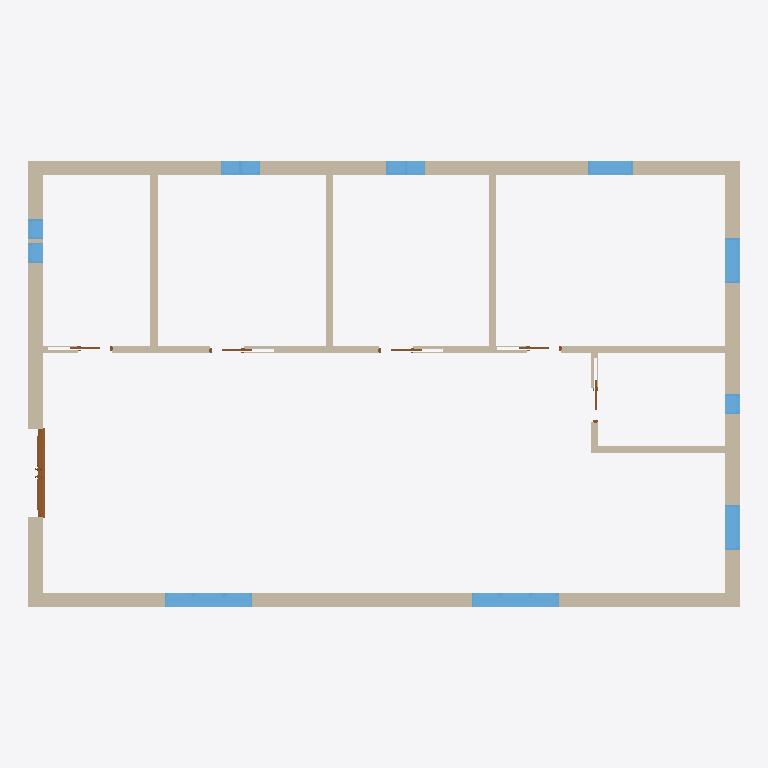
Plan cut of the same IFC building model at storey 'Ground Floor' (level 0.00 m, cut at 1.40 m), seen from above with north up, elements coloured by IFC class: 12 windows (light blue), 10 walls (beige), 6 doors (brown). Cut surfaces are drawn darker.
Extent 14.6 m × 9.2 m × 3.0 m (x, y, z). Storeys (2): Ground Floor at 0.00 m; Level 1 at 3.00 m. Elements (28): 12 IfcWindow, 10 IfcWallStandardCase, 6 IfcDoor.

HEADER;
FILE_DESCRIPTION(('ViewDefinition [CoordinationView_V2.0]'),'2;1');
FILE_NAME('Project Number','2019-05-28T12:41:03',(''),(''),'The EXPRESS Data Manager Version 5.02.0100.09 : 26 Sep 2013','20180328_1600(x64) - Exporter 19.0.1.1 - IFC Model Exchange with ARCHICAD 22.0.0.4018','');
FILE_SCHEMA(('IFC2X3'));
ENDSEC;
DATA;
#95=IFCPROJECT('0_e2D4UH52GfUnCQiT3k14',#40,'Project Number',$,$,'Project Name','Project Status',(#88),#85);
#44419=IFCSITE('0_e2D4UH52GfUnCQiT3k16',#78205,'Default',$,'',#44418,$,$,.ELEMENT.,$,$,$,$,$);
#104=IFCBUILDING('0_e2D4UH52GfUnCQiT3k15',#40,'',$,$,#33,$,'',.ELEMENT.,$,$,$);
#111=IFCBUILDINGSTOREY('0_e2D4UH52GfUnCQlYyHw3',#40,'Ground Floor',$,$,#110,$,'Ground Floor',.ELEMENT.,0.0);
#78214=IFCBUILDINGSTOREY('2rbTifcHqsgypMAaiaBjS2',#78205,'Level 1',$,$,#78218,$,'Level 1',.ELEMENT.,3000.0);
#140=IFCWALLSTANDARDCASE('2ffDqAvHDAE9xOqqUQYSxB',#40,'Basic Wall:Generic 300mm Wall:215790',$,'Basic Wall:Generic 300mm Wall:99990',#118,#137,'215790');
#279=IFCWALLSTANDARDCASE('2ffDqAvHDAE9xOqqUQYS$U',#40,'Basic Wall:Generic 300mm Wall:216059',$,'Basic Wall:Generic 300mm Wall:99990',#267,#278,'216059');
#247=IFCWALLSTANDARDCASE('2ffDqAvHDAE9xOqqUQYS_M',#40,'Basic Wall:Generic 300mm Wall:215987',$,'Basic Wall:Generic 300mm Wall:99990',#235,#246,'215987');
#311=IFCWALLSTANDARDCASE('2ffDqAvHDAE9xOqqUQYSWF',#40,'Basic Wall:Generic 300mm Wall:216106',$,'Basic Wall:Generic 300mm Wall:99990',#299,#310,'216106');
#394=IFCWALLSTANDARDCASE('2ffDqAvHDAE9xOqqUQYSdL',#40,'Basic Wall:Generic 150mm:216560',$,'Basic Wall:Generic 150mm:216241',#382,#393,'216560');
#426=IFCWALLSTANDARDCASE('2ffDqAvHDAE9xOqqUQYTH_',#40,'Basic Wall:Generic 150mm:217179',$,'Basic Wall:Generic 150mm:216241',#414,#425,'217179');
#44324=IFCWINDOW('2ffDqAvHDAE9xOqqUQYIPN',#40,'M_Window-Casement-Triple-Middle-Transom:1800 x 1350mm:238194',$,'1800 x 1350mm',#44323,#44320,'238194',1350.0,1800.0);
#44389=IFCWINDOW('2ffDqAvHDAE9xOqqUQYISV',#40,'M_Window-Casement-Triple-Middle-Transom:1800 x 1350mm:238394',$,'1800 x 1350mm',#44388,#44385,'238394',1350.0,1800.0);
#343=IFCWALLSTANDARDCASE('2ffDqAvHDAE9xOqqUQYScr',#40,'Basic Wall:Generic 150mm:216464',$,'Basic Wall:Generic 150mm:216241',#331,#342,'216464');
#458=IFCWALLSTANDARDCASE('2ffDqAvHDAE9xOqqUQYTTf',#40,'Basic Wall:Generic 150mm:217932',$,'Basic Wall:Generic 150mm:216241',#446,#457,'217932');
#522=IFCWALLSTANDARDCASE('2ffDqAvHDAE9xOqqUQYT7e',#40,'Basic Wall:Generic 150mm:218573',$,'Basic Wall:Generic 150mm:216241',#510,#521,'218573');
#43945=IFCDOOR('2ffDqAvHDAE9xOqqUQYH9N',#40,'Doors_ExtDbl_1:1810x2110mm:235122',$,'1810x2110mm',#43944,#43941,'235122',2110.0,1810.0);
#820=IFCWINDOW('2ffDqAvHDAE9xOqqUQYTeD',#40,'M_Fixed:0915 x 1220mm:220712',$,'0915 x 1220mm',#819,#816,'220712',1220.0,915.0);
#7001=IFCWINDOW('2ffDqAvHDAE9xOqqUQYGS5',#40,'M_Fixed:0915 x 0610mm:230176',$,'0915 x 0610mm',#7000,#6997,'230176',610.0,915.0);
#769=IFCWINDOW('2ffDqAvHDAE9xOqqUQYTaM',#40,'M_Fixed:0915 x 1220mm:220467',$,'0915 x 1220mm',#768,#765,'220467',1220.0,915.0);
#490=IFCWALLSTANDARDCASE('2ffDqAvHDAE9xOqqUQYT5O',#40,'Basic Wall:Generic 150mm:218493',$,'Basic Wall:Generic 150mm:216241',#478,#489,'218493');
#624=IFCWINDOW('2ffDqAvHDAE9xOqqUQYTy9',#40,'M_Fixed:0406 x 1220mm:219948',$,'0406 x 1220mm',#623,#620,'219948',1220.0,406.0);
#684=IFCWINDOW('2ffDqAvHDAE9xOqqUQYT_y',#40,'M_Fixed:0406 x 1220mm:220057',$,'0406 x 1220mm',#683,#680,'220057',1220.0,406.0);
#1033=IFCWINDOW('2ffDqAvHDAE9xOqqUQYUP9',#40,'M_Fixed:0406 x 0610mm:221804',$,'0406 x 0610mm',#1032,#1029,'221804',610.0,406.0);
#904=IFCWINDOW('2ffDqAvHDAE9xOqqUQYThl',#40,'M_Fixed:0406 x 0610mm:220874',$,'0406 x 0610mm',#903,#900,'220874',610.0,406.0);
#955=IFCWINDOW('2ffDqAvHDAE9xOqqUQYTkY',#40,'M_Fixed:0406 x 0610mm:221063',$,'0406 x 0610mm',#954,#951,'221063',610.0,406.0);
#981=IFCWINDOW('2ffDqAvHDAE9xOqqUQYUHa',#40,'M_Fixed:0406 x 0610mm:221249',$,'0406 x 0610mm',#980,#977,'221249',610.0,406.0);
#1007=IFCWINDOW('2ffDqAvHDAE9xOqqUQYUL8',#40,'M_Fixed:0406 x 0610mm:221549',$,'0406 x 0610mm',#1006,#1003,'221549',610.0,406.0);
#6835=IFCDOOR('2ffDqAvHDAE9xOqqUQYGIX',#40,'Eclisse_Shodo_scorrevole_anta_singola_versione_Intonaco_sp108:600:229508',$,'600',#6834,#6831,'229508',2194.00018408,1331.99618411);
#6732=IFCDOOR('2ffDqAvHDAE9xOqqUQYVlk',#40,'Eclisse_Shodo_scorrevole_anta_singola_versione_Intonaco_sp108:600:229323',$,'600',#6731,#6728,'229323',2194.00018408,1331.99618411);
#6889=IFCDOOR('2ffDqAvHDAE9xOqqUQYGLz',#40,'Eclisse_Shodo_scorrevole_anta_singola_versione_Intonaco_sp108:600:229720',$,'600',#6888,#6885,'229720',2194.00018408,1331.99618411);
#6862=IFCDOOR('2ffDqAvHDAE9xOqqUQYGKf',#40,'Eclisse_Shodo_scorrevole_anta_singola_versione_Intonaco_sp108:600:229644',$,'600',#6861,#6858,'229644',2194.00018408,1331.99618411);
#6916=IFCDOOR('2ffDqAvHDAE9xOqqUQYGMD',#40,'Eclisse_Shodo_scorrevole_anta_singola_versione_Intonaco_sp108:600:229800',$,'600',#6915,#6912,'229800',2194.00018408,1331.99618411);
ENDSEC;